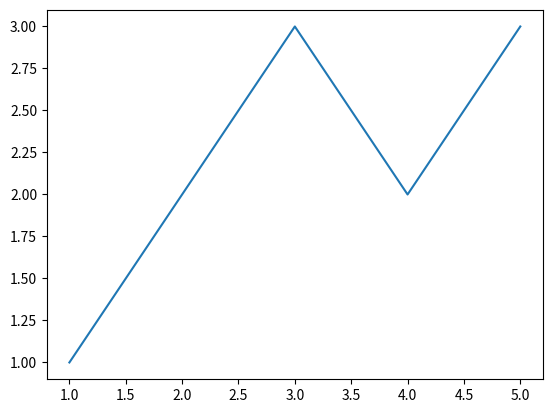

Source code (Python):
import matplotlib.pyplot as plt

# Simple plotting test to remember how matplotlib works

t = [1, 2, 3, 4, 5]
z = [1, 2, 3, 2, 3]

plt.plot(t, z)
plt.show()
# or plt.savefig('filename.filetype')
